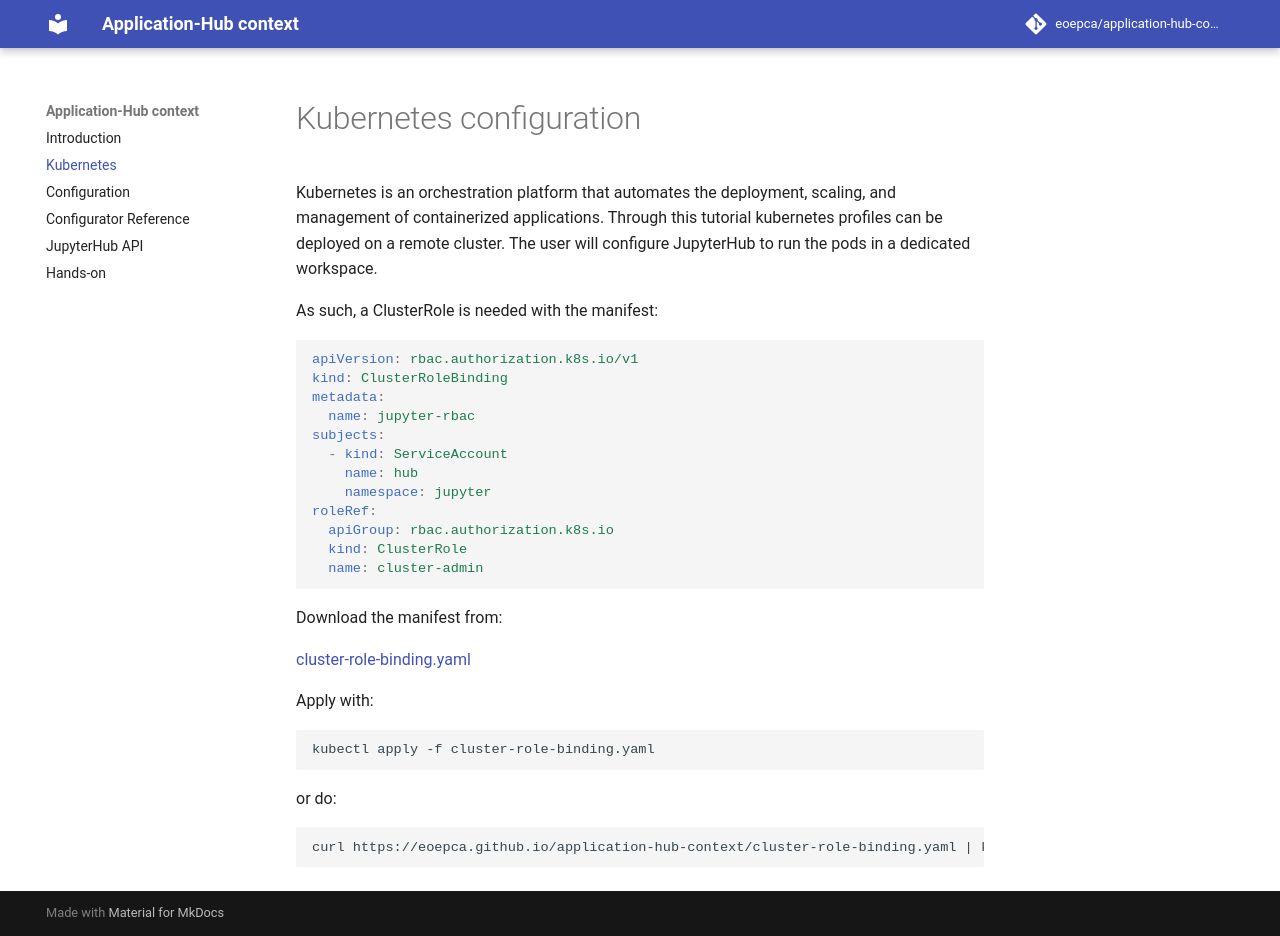

repository: EOEPCA/application-hub-context · page: k8s/index.html · generator: mkdocs

# Kubernetes configuration
Kubernetes is an  orchestration platform that automates the deployment, scaling, and management of containerized applications. Through this tutorial kubernetes profiles can be deployed on a remote cluster. The user will configure JupyterHub to run the pods in a dedicated workspace.

As such, a ClusterRole is needed with the manifest:

```yaml
apiVersion: rbac.authorization.k8s.io/v1
kind: ClusterRoleBinding
metadata:
  name: jupyter-rbac
subjects:
  - kind: ServiceAccount
    name: hub
    namespace: jupyter
roleRef:
  apiGroup: rbac.authorization.k8s.io
  kind: ClusterRole
  name: cluster-admin
```

Download the manifest from:

[cluster-role-binding.yaml](./cluster-role-binding.yaml){:download}

Apply with:

```
kubectl apply -f cluster-role-binding.yaml
```

or do:

```
curl https://eoepca.github.io/application-hub-context/cluster-role-binding.yaml | kubectl apply -f -
```
